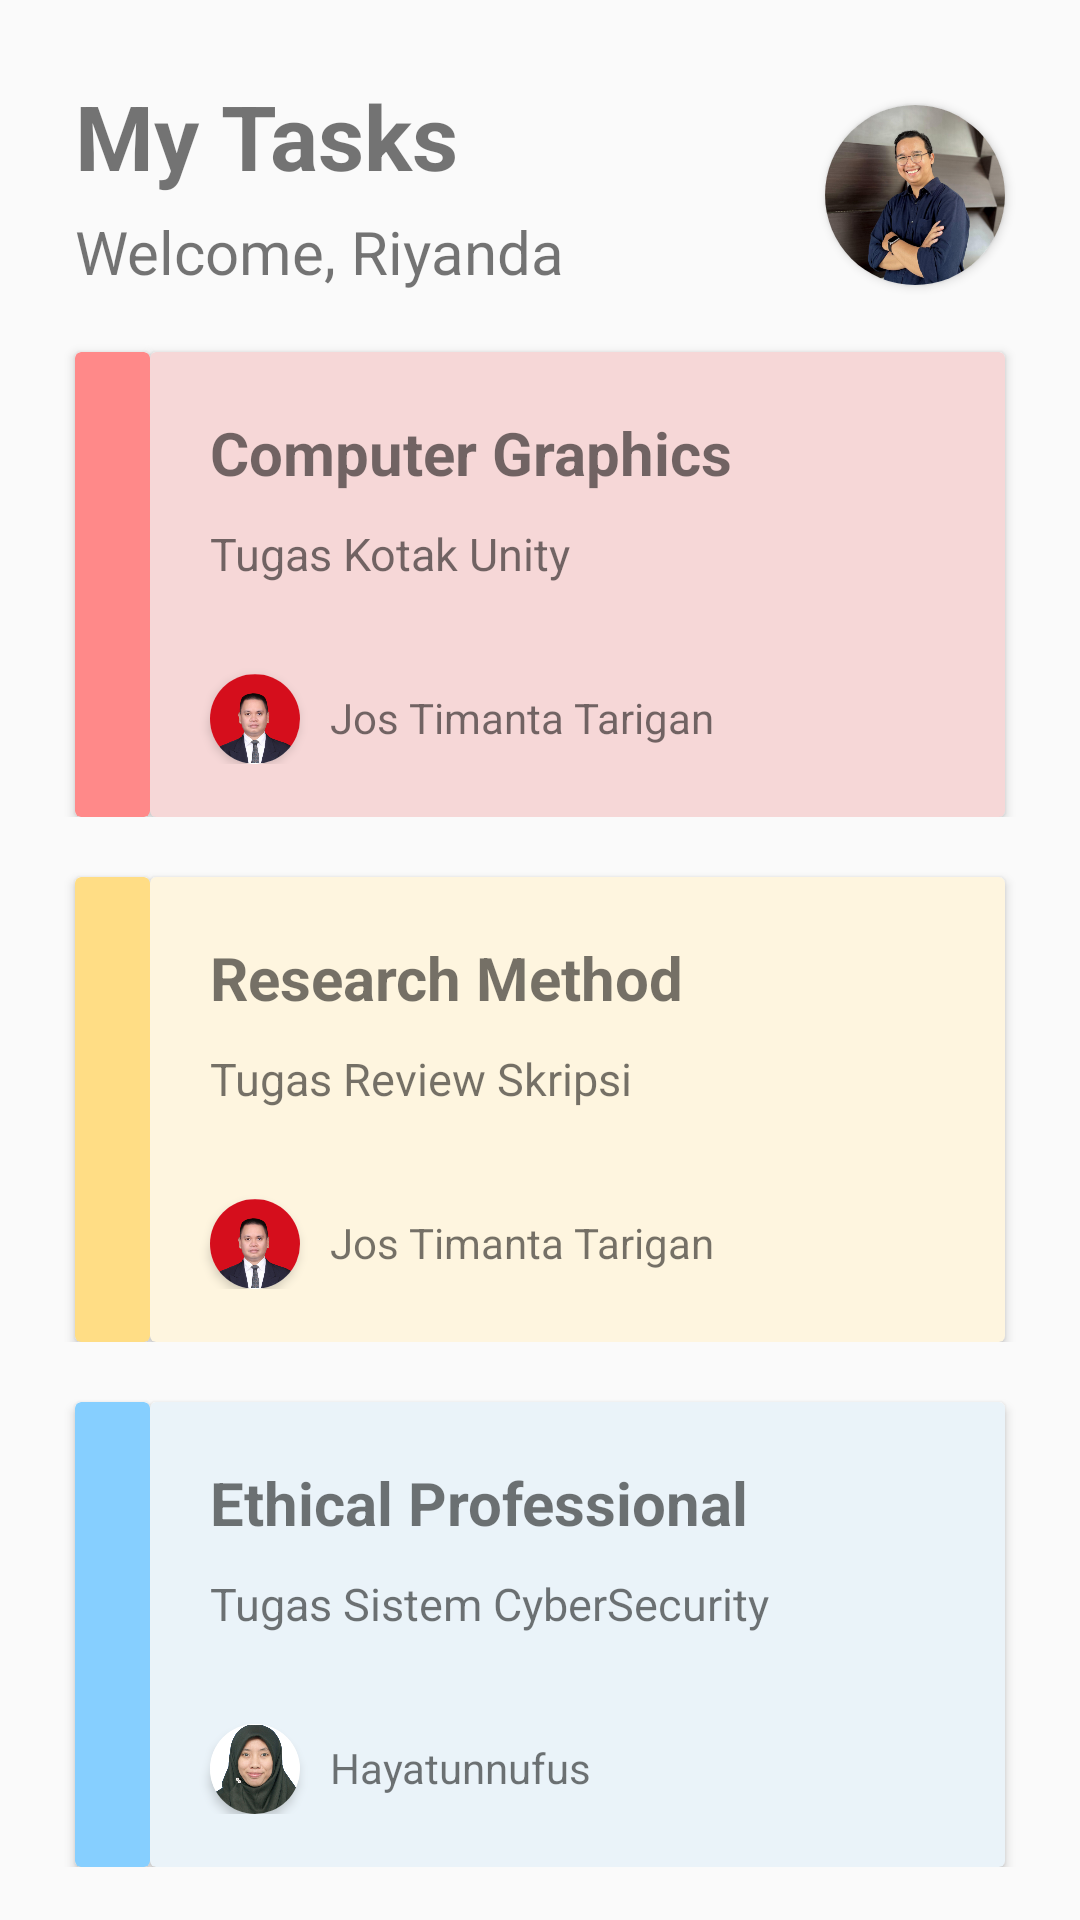

This screen was rendered from an Android layout file. Write that file and the resources it references.
<!-- AndroidManifest.xml: application theme Theme.KelasUSUMobile -->
<!-- res/layout/fragment_tasks.xml -->
<?xml version="1.0" encoding="utf-8"?>
<RelativeLayout xmlns:android="http://schemas.android.com/apk/res/android"
    xmlns:tools="http://schemas.android.com/tools"
    android:layout_width="match_parent"
    android:layout_height="match_parent"
    xmlns:app="http://schemas.android.com/apk/res-auto"
    tools:context=".tasks.TasksFragment">

    
    <TextView
        android:id="@+id/myTask"
        android:layout_width="wrap_content"
        android:layout_height="wrap_content"
        android:text="My Tasks"
        android:textStyle="bold"
        android:textSize="30sp"
        android:layout_marginStart="25dp"
        android:layout_marginTop="25dp"/>
    <TextView
        android:id="@+id/subTitle"
        android:layout_width="wrap_content"
        android:layout_height="wrap_content"
        android:layout_below="@id/myTask"
        android:text="Welcome, Riyanda"
        android:textSize="20sp"
        android:layout_marginStart="25dp"
        android:layout_marginTop="5dp"/>

    <androidx.cardview.widget.CardView
        android:layout_width="wrap_content"
        android:layout_height="wrap_content"
        android:layout_marginTop="35dp"
        android:layout_marginEnd="25dp"
        android:layout_alignParentEnd="true"
        app:cardCornerRadius="100dp">

        <ImageView
            android:layout_width="60dp"
            android:layout_height="60dp"
            android:src="@drawable/me" />

    </androidx.cardview.widget.CardView>

    <RelativeLayout
        android:id="@+id/firstTask"
        android:layout_width="wrap_content"
        android:layout_height="wrap_content"
        android:layout_below="@+id/subTitle">

        <androidx.cardview.widget.CardView
            android:layout_width="25dp"
            android:layout_height="155dp"
            android:layout_marginTop="20dp"
            android:layout_marginStart="25dp"
            android:backgroundTint="@color/hardRed">

        </androidx.cardview.widget.CardView>


        <androidx.cardview.widget.CardView
            android:layout_width="400dp"
            android:layout_height="155dp"
            android:layout_marginTop="20dp"
            android:layout_marginStart="50dp"
            android:layout_marginEnd="25dp"
            android:backgroundTint="@color/softPink">

            <RelativeLayout
                android:layout_width="wrap_content"
                android:layout_height="wrap_content">

                <TextView
                    android:id="@+id/firsttaskTitle"
                    android:layout_width="wrap_content"
                    android:layout_height="wrap_content"
                    android:text="Computer Graphics"
                    android:textSize="20sp"
                    android:textStyle="bold"
                    android:layout_marginStart="20dp"
                    android:layout_marginTop="20dp"/>

                <TextView
                    android:id="@+id/firsttaskDesc"
                    android:layout_width="wrap_content"
                    android:layout_height="wrap_content"
                    android:layout_below="@id/firsttaskTitle"
                    android:text="Tugas Kotak Unity"
                    android:textSize="15sp"
                    android:layout_marginStart="20dp"
                    android:layout_marginTop="10dp"/>

                <RelativeLayout
                    android:layout_width="wrap_content"
                    android:layout_height="wrap_content"
                    android:layout_below="@id/firsttaskDesc">

                    <androidx.cardview.widget.CardView
                        android:id="@+id/lecturerProfile"
                        android:layout_width="wrap_content"
                        android:layout_height="wrap_content"
                        android:layout_marginTop="30dp"
                        android:layout_marginStart="20dp"
                        app:cardCornerRadius="20dp">

                        <ImageView
                            android:layout_width="30dp"
                            android:layout_height="30dp"
                            android:src="@drawable/profil_jos"/>

                    </androidx.cardview.widget.CardView>

                    <TextView
                        android:layout_width="wrap_content"
                        android:layout_height="wrap_content"
                        android:layout_marginTop="35dp"
                        android:layout_marginLeft="10dp"
                        android:layout_toRightOf="@id/lecturerProfile"
                        android:text="Jos Timanta Tarigan"/>

                </RelativeLayout>
            </RelativeLayout>

        </androidx.cardview.widget.CardView>

    </RelativeLayout>
    <RelativeLayout
        android:id="@+id/secondTask"
        android:layout_width="wrap_content"
        android:layout_height="wrap_content"
        android:layout_below="@+id/firstTask">

        <androidx.cardview.widget.CardView
            android:layout_width="25dp"
            android:layout_height="155dp"
            android:layout_marginTop="20dp"
            android:layout_marginStart="25dp"
            android:backgroundTint="@color/hardYellow">

        </androidx.cardview.widget.CardView>


        <androidx.cardview.widget.CardView
            android:layout_width="400dp"
            android:layout_height="155dp"
            android:layout_marginTop="20dp"
            android:layout_marginStart="50dp"
            android:layout_marginEnd="25dp"
            android:backgroundTint="@color/softYellow">

            <RelativeLayout
                android:layout_width="wrap_content"
                android:layout_height="wrap_content">

                <TextView
                    android:id="@+id/secondtaskTitle"
                    android:layout_width="wrap_content"
                    android:layout_height="wrap_content"
                    android:text="Research Method"
                    android:textSize="20sp"
                    android:textStyle="bold"
                    android:layout_marginStart="20dp"
                    android:layout_marginTop="20dp"/>

                <TextView
                    android:id="@+id/secondtaskDesc"
                    android:layout_width="wrap_content"
                    android:layout_height="wrap_content"
                    android:layout_below="@id/secondtaskTitle"
                    android:text="Tugas Review Skripsi"
                    android:textSize="15sp"
                    android:layout_marginStart="20dp"
                    android:layout_marginTop="10dp"/>

                <RelativeLayout
                    android:layout_width="wrap_content"
                    android:layout_height="wrap_content"
                    android:layout_below="@id/secondtaskDesc">

                    <androidx.cardview.widget.CardView
                        android:id="@+id/secondlecturerProfile"
                        android:layout_width="wrap_content"
                        android:layout_height="wrap_content"
                        android:layout_marginTop="30dp"
                        android:layout_marginStart="20dp"
                        app:cardCornerRadius="20dp">

                        <ImageView
                            android:layout_width="30dp"
                            android:layout_height="30dp"
                            android:src="@drawable/profil_jos"/>

                    </androidx.cardview.widget.CardView>

                    <TextView
                        android:layout_width="wrap_content"
                        android:layout_height="wrap_content"
                        android:layout_marginTop="35dp"
                        android:layout_marginLeft="10dp"
                        android:layout_toRightOf="@id/secondlecturerProfile"
                        android:text="Jos Timanta Tarigan"/>

                </RelativeLayout>
            </RelativeLayout>

        </androidx.cardview.widget.CardView>
    </RelativeLayout>
    <RelativeLayout
        android:id="@+id/thirdTask"
        android:layout_width="wrap_content"
        android:layout_height="wrap_content"
        android:layout_below="@+id/secondTask">

        <androidx.cardview.widget.CardView
            android:layout_width="25dp"
            android:layout_height="155dp"
            android:layout_marginTop="20dp"
            android:layout_marginStart="25dp"
            android:backgroundTint="@color/hardBlue">

        </androidx.cardview.widget.CardView>


        <androidx.cardview.widget.CardView
            android:layout_width="400dp"
            android:layout_height="155dp"
            android:layout_marginTop="20dp"
            android:layout_marginStart="50dp"
            android:layout_marginEnd="25dp"
            android:backgroundTint="@color/softBlue">

            <RelativeLayout
                android:layout_width="wrap_content"
                android:layout_height="wrap_content">

                <TextView
                    android:id="@+id/thirdtaskTitle"
                    android:layout_width="wrap_content"
                    android:layout_height="wrap_content"
                    android:text="Ethical Professional"
                    android:textSize="20sp"
                    android:textStyle="bold"
                    android:layout_marginStart="20dp"
                    android:layout_marginTop="20dp"/>

                <TextView
                    android:id="@+id/thirdtaskDesc"
                    android:layout_width="wrap_content"
                    android:layout_height="wrap_content"
                    android:layout_below="@id/thirdtaskTitle"
                    android:text="Tugas Sistem CyberSecurity"
                    android:textSize="15sp"
                    android:layout_marginStart="20dp"
                    android:layout_marginTop="10dp"/>

                <RelativeLayout
                    android:layout_width="wrap_content"
                    android:layout_height="wrap_content"
                    android:layout_below="@id/thirdtaskDesc">

                    <androidx.cardview.widget.CardView
                        android:id="@+id/thirdlecturerProfile"
                        android:layout_width="wrap_content"
                        android:layout_height="wrap_content"
                        android:layout_marginTop="30dp"
                        android:layout_marginStart="20dp"
                        app:cardCornerRadius="20dp">

                        <ImageView
                            android:layout_width="30dp"
                            android:layout_height="30dp"
                            android:src="@drawable/profil_uun"/>

                    </androidx.cardview.widget.CardView>

                    <TextView
                        android:layout_width="wrap_content"
                        android:layout_height="wrap_content"
                        android:layout_marginTop="35dp"
                        android:layout_marginLeft="10dp"
                        android:layout_toRightOf="@id/thirdlecturerProfile"
                        android:text="Hayatunnufus"/>

                </RelativeLayout>
            </RelativeLayout>

        </androidx.cardview.widget.CardView>

    </RelativeLayout>



</RelativeLayout>
<!-- resources referenced by this layout -->
<resources>
  <color name="hardBlue">#86CFFF</color>
  <color name="hardRed">#FF8989</color>
  <color name="hardYellow">#FFDD85</color>
  <color name="softBlue">#EAF3F9</color>
  <color name="softPink">#F6D7D7</color>
  <color name="softYellow">#FEF5DF</color>
  <!-- drawable me: png bitmap (drawable, 209884 bytes) -->
  <!-- drawable profil_jos: png bitmap (drawable, 91893 bytes) -->
  <!-- drawable profil_uun: png bitmap (drawable, 197764 bytes) -->
  <style name="Theme.KelasUSUMobile" parent="Base.Theme.KelasUSUMobile" />
  <style name="Base.Theme.KelasUSUMobile" parent="Theme.AppCompat.Light.NoActionBar">
          
          
      </style>
</resources>
